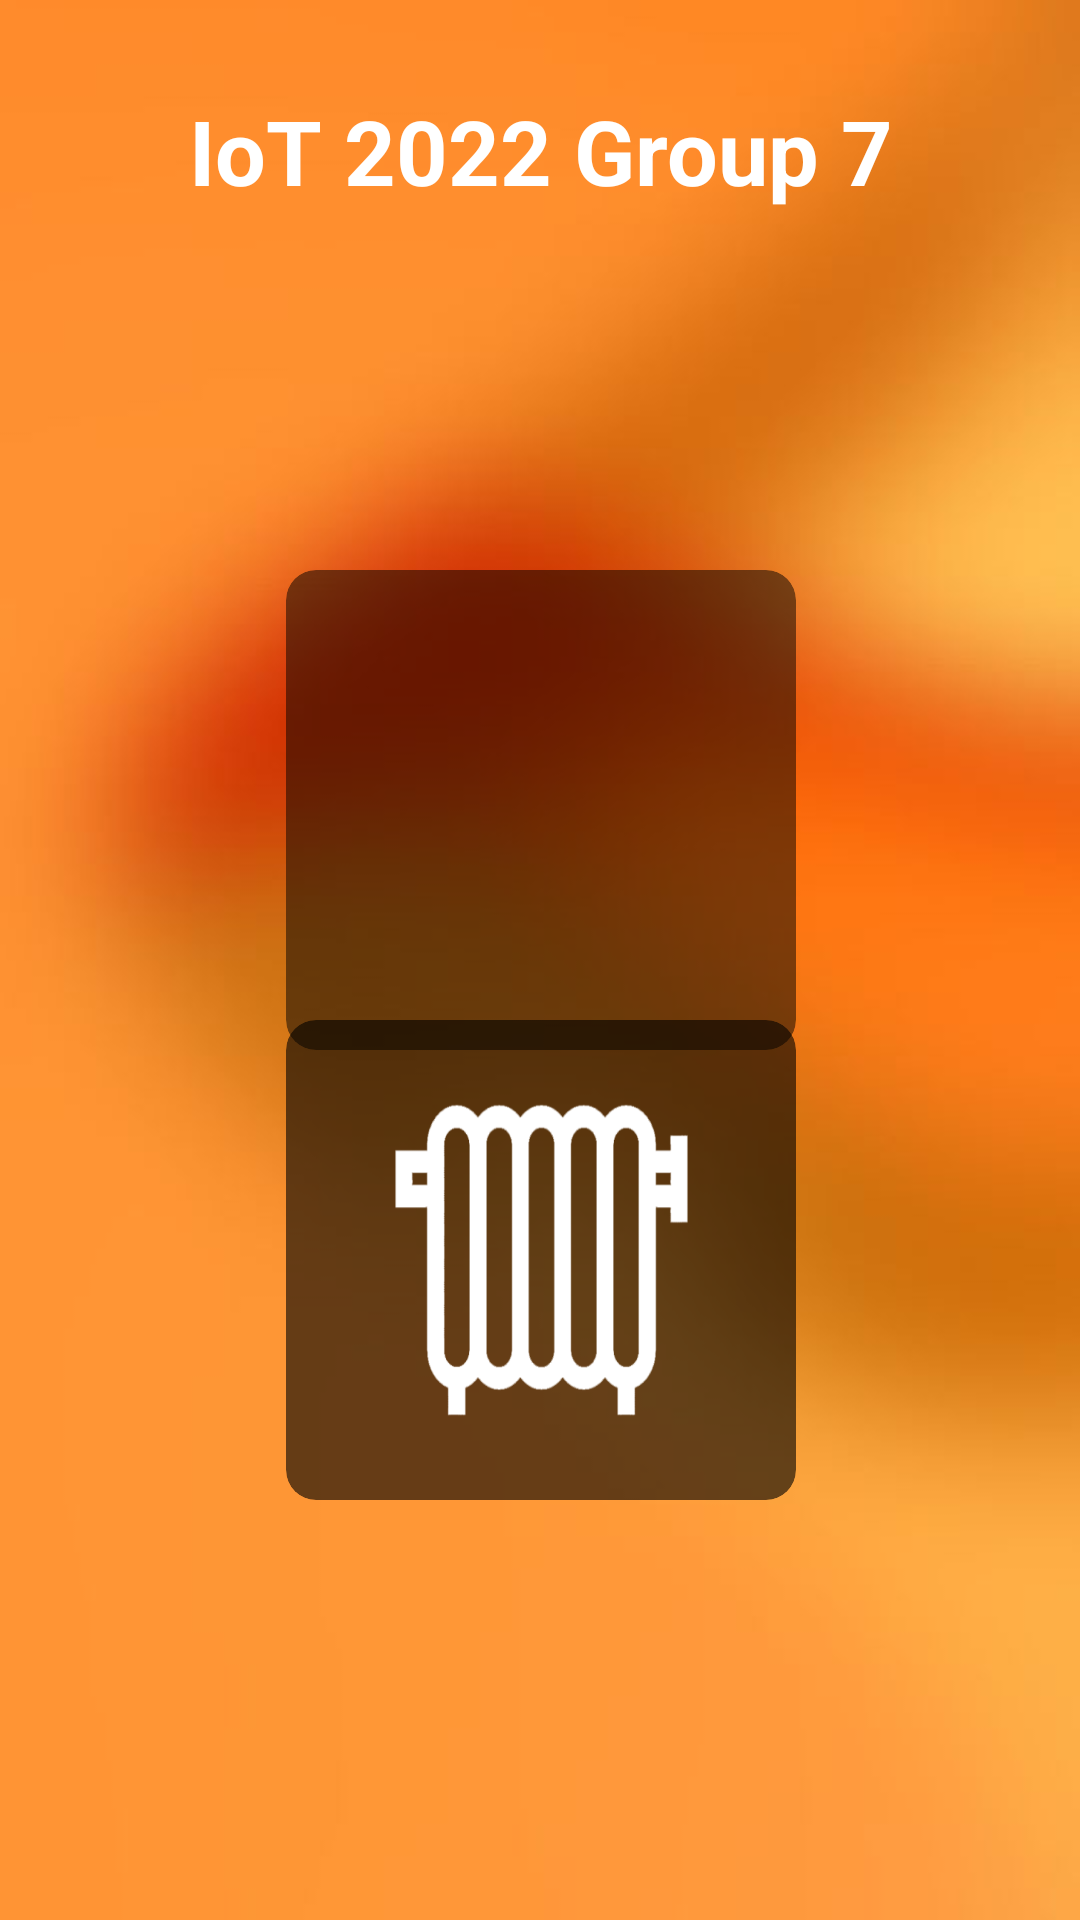

Reconstruct the res/layout file that produces this screen, plus the resources it refers to.
<!-- AndroidManifest.xml: application theme Theme.IoT2022Group7 -->
<!-- res/layout/activity_home_page.xml -->
<?xml version="1.0" encoding="utf-8"?>
<androidx.constraintlayout.widget.ConstraintLayout xmlns:android="http://schemas.android.com/apk/res/android"
    xmlns:app="http://schemas.android.com/apk/res-auto"
    xmlns:tools="http://schemas.android.com/tools"
    android:layout_width="match_parent"
    android:layout_height="match_parent"
    android:background="@drawable/background"
    tools:context=".MainActivity">

    <TextView
        android:layout_width="match_parent"
        android:layout_height="wrap_content"
        android:layout_marginTop="30dp"
        android:gravity="center"
        android:text="@string/app_name"
        android:textColor="@color/white"
        android:textSize="30sp"
        android:textStyle="bold"
        app:layout_constraintEnd_toEndOf="parent"
        app:layout_constraintStart_toStartOf="parent"
        app:layout_constraintTop_toTopOf="parent"
        tools:ignore="TextContrastCheck" />

    <androidx.cardview.widget.CardView


        android:id="@+id/cardView1"
        android:layout_width="170dp"
        android:layout_height="160dp"
        android:layout_marginTop="190dp"
        android:backgroundTint="#80000000"
        app:cardCornerRadius="10dp"
        app:cardElevation="0dp"
        app:layout_constraintEnd_toEndOf="parent"
        app:layout_constraintHorizontal_bias="0.501"
        app:layout_constraintStart_toStartOf="parent"
        app:layout_constraintTop_toTopOf="parent">

        <ImageView
            android:layout_width="130dp"
            android:layout_height="130dp"
            android:layout_gravity="center"

            android:background="@drawable/light_bulb"
            android:backgroundTint="@color/white"

            />

    </androidx.cardview.widget.CardView>


    <androidx.cardview.widget.CardView


        android:id="@+id/cardView2"
        android:layout_width="170dp"
        android:layout_height="160dp"
        android:layout_marginTop="40dp"
        android:layout_marginBottom="190dp"
        android:backgroundTint="#99000000"
        app:cardCornerRadius="10dp"
        app:cardElevation="0dp"
        app:layout_constraintBottom_toBottomOf="parent"
        app:layout_constraintEnd_toEndOf="@+id/cardView1"
        app:layout_constraintHorizontal_bias="0.0"
        app:layout_constraintStart_toStartOf="@+id/cardView1"
        app:layout_constraintTop_toBottomOf="@+id/cardView1">

        <ImageView
            android:layout_width="175dp"
            android:layout_height="130dp"
            android:layout_gravity="center"
            android:background="@drawable/heat"
            android:backgroundTint="@color/white"

            />

    </androidx.cardview.widget.CardView>


</androidx.constraintlayout.widget.ConstraintLayout>
<!-- resources referenced by this layout -->
<resources>
  <color name="white">#FFFFFFFF</color>
  <!-- drawable background: jpeg bitmap (drawable, 14343 bytes) -->
  <!-- drawable heat: png bitmap (drawable, 11744 bytes) -->
  <string name="app_name">IoT 2022 Group 7</string>
  <style name="Theme.IoT2022Group7" parent="Theme.MaterialComponents.DayNight.DarkActionBar">
          
          <item name="colorPrimary">@color/purple_500</item>
          <item name="colorPrimaryVariant">@color/purple_700</item>
          <item name="colorOnPrimary">@color/white</item>
          
          <item name="colorSecondary">@color/teal_200</item>
          <item name="colorSecondaryVariant">@color/teal_700</item>
          <item name="colorOnSecondary">@color/black</item>
          
          <item name="android:statusBarColor" tools:targetApi="l">?attr/colorPrimaryVariant</item>
          
      </style>
  <color name="purple_500">#FF6200EE</color>
  <color name="purple_700">#FF3700B3</color>
  <color name="teal_200">#FF03DAC5</color>
  <color name="teal_700">#FF018786</color>
  <color name="black">#FF000000</color>
</resources>
